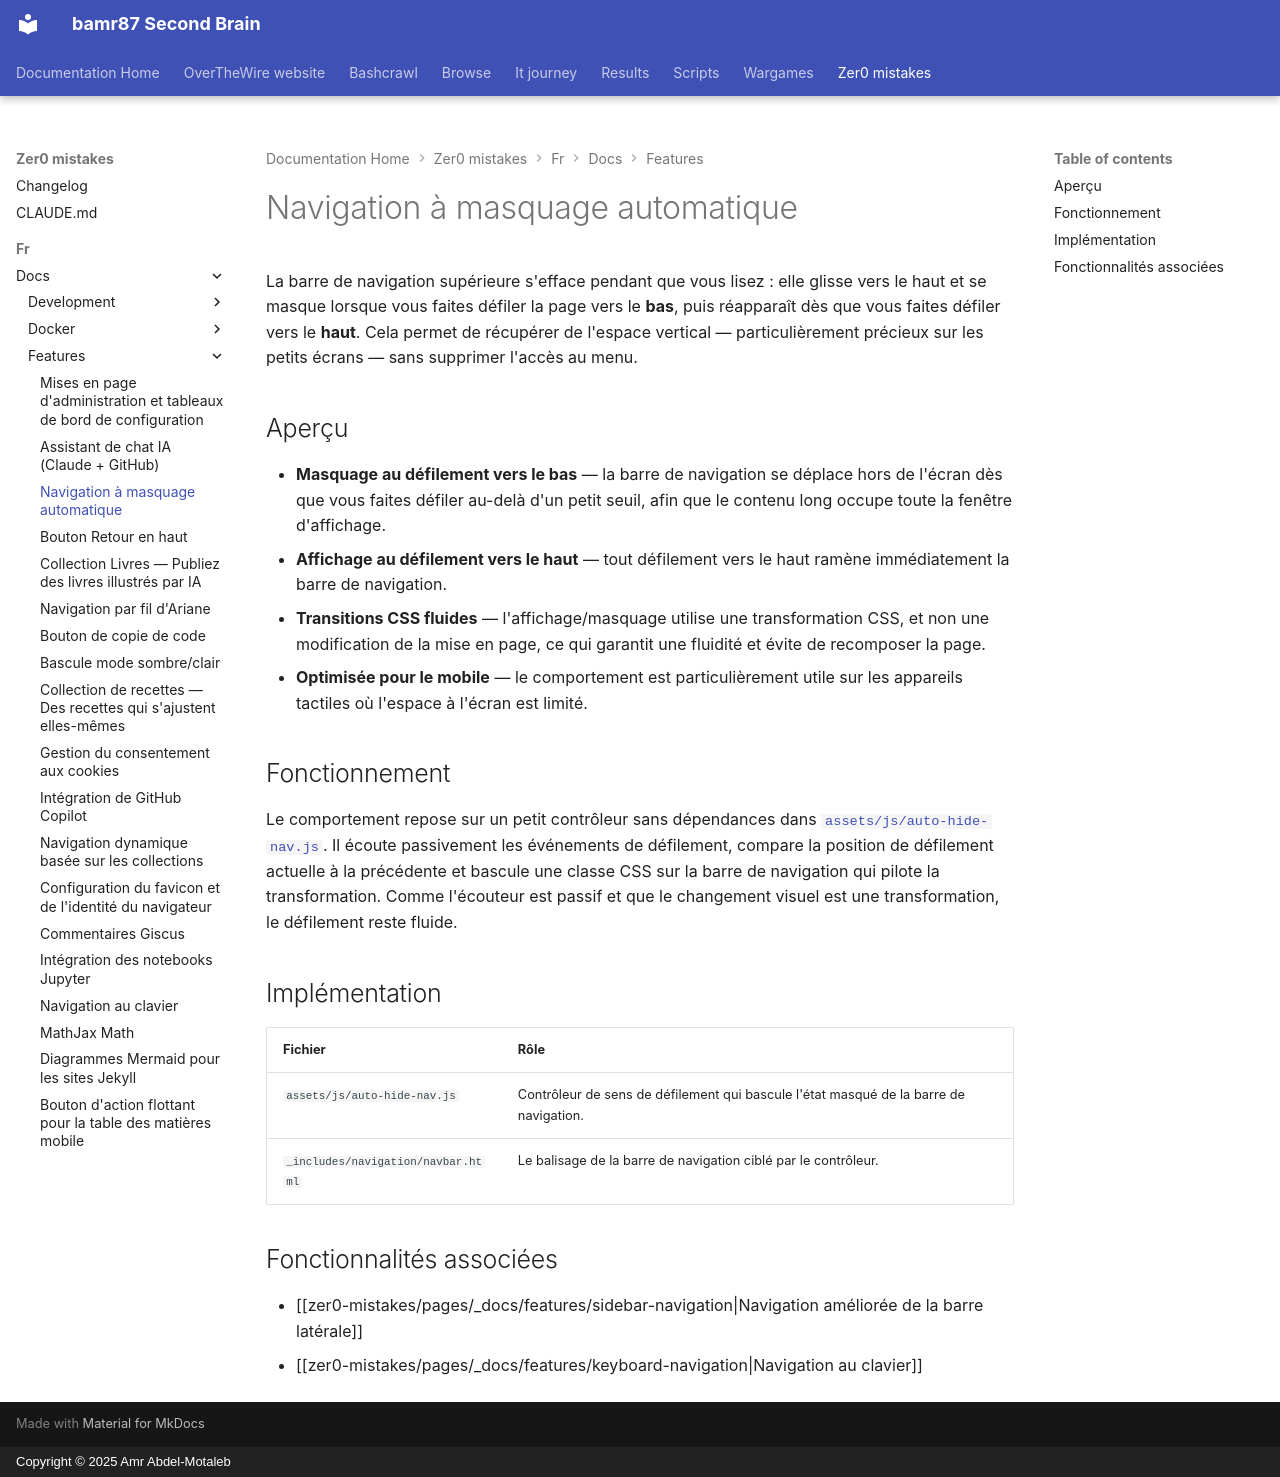

repository: bamr87/README · page: zer0-mistakes/fr/docs/features/auto-hide-nav/index.html · generator: mkdocs · copyright: Copyright © 2025 Amr Abdel-Motaleb

---
categories:
- docs
- features
description: Barre de navigation intelligente qui se masque au défilement vers le
  bas et réapparaît au défilement vers le haut pour une visibilité maximale du contenu
  sur mobile et ordinateur de bureau.
difficulty: beginner
estimated_reading_time: 4 minutes
lang: fr
lastmod: 2026-07-13 00:00:00+00:00
layout: default
machine_translated: true
permalink: /fr/docs/features/auto-hide-nav/
preview: /images/previews/auto-hide-navigation.png
sidebar:
  nav: docs
source_file: fr/docs/features/auto-hide-nav.md
source_repo: bamr87/zer0-mistakes
source_url: https://github.com/bamr87/zer0-mistakes/blob/main/fr/docs/features/auto-hide-nav.md
tags:
- ui
- navigation
- scroll
- mobile
title: Navigation à masquage automatique
translated_from_sha: 1ecda7444935
translation_of: pages/_docs/features/auto-hide-nav.md
translation_source_url: /docs/features/auto-hide-nav/
---

# Navigation à masquage automatique

La barre de navigation supérieure s'efface pendant que vous lisez : elle glisse vers le haut et se masque lorsque vous faites défiler la page vers le **bas**, puis réapparaît dès que vous faites défiler vers le **haut**. Cela permet de récupérer de l'espace vertical — particulièrement précieux sur les petits écrans — sans supprimer l'accès au menu.

## Aperçu

- **Masquage au défilement vers le bas** — la barre de navigation se déplace hors de l'écran dès que vous faites défiler au-delà d'un petit seuil, afin que le contenu long occupe toute la fenêtre d'affichage.
- **Affichage au défilement vers le haut** — tout défilement vers le haut ramène immédiatement la barre de navigation.
- **Transitions CSS fluides** — l'affichage/masquage utilise une transformation CSS, et non une modification de la mise en page, ce qui garantit une fluidité et évite de recomposer la page.
- **Optimisée pour le mobile** — le comportement est particulièrement utile sur les appareils tactiles où l'espace à l'écran est limité.

## Fonctionnement

Le comportement repose sur un petit contrôleur sans dépendances dans [`assets/js/auto-hide-nav.js`](https://github.com/bamr87/zer0-mistakes/blob/main/assets/js/auto-hide-nav.js). Il écoute passivement les événements de défilement, compare la position de défilement actuelle à la précédente et bascule une classe CSS sur la barre de navigation qui pilote la transformation. Comme l'écouteur est passif et que le changement visuel est une transformation, le défilement reste fluide.

## Implémentation

| Fichier | Rôle |
| --- | --- |
| `assets/js/auto-hide-nav.js` | Contrôleur de sens de défilement qui bascule l'état masqué de la barre de navigation. |
| `_includes/navigation/navbar.html` | Le balisage de la barre de navigation ciblé par le contrôleur. |

## Fonctionnalités associées

- [[zer0-mistakes/pages/_docs/features/sidebar-navigation|Navigation améliorée de la barre latérale]]
- [[zer0-mistakes/pages/_docs/features/keyboard-navigation|Navigation au clavier]]
